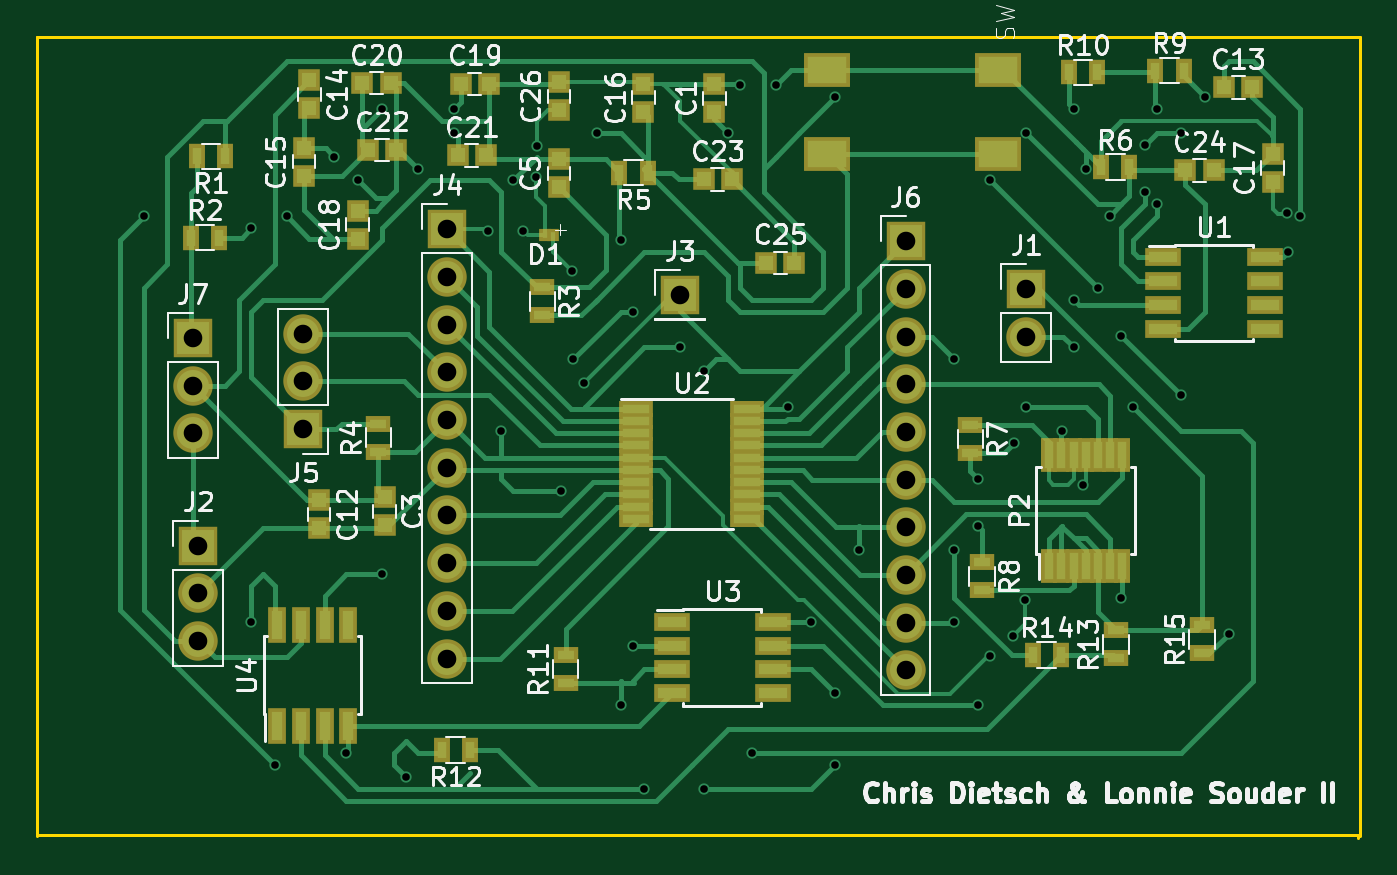
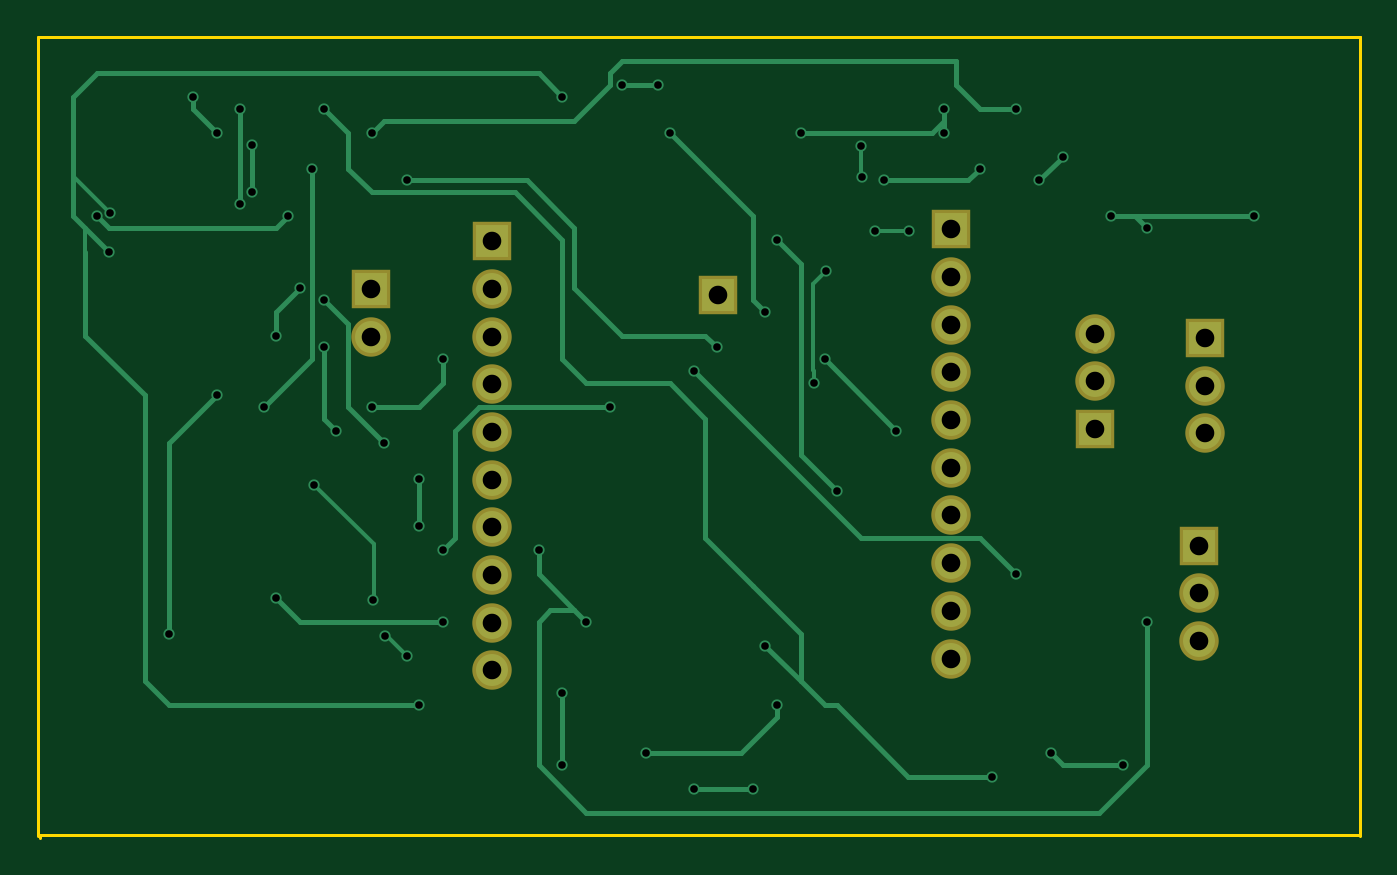
Circuit board: 8 layer files. Board 70.4 x 42.6 mm.
- bottom_copper: DualBand-B.Cu.gbl (10187 bytes)
- bottom_mask: DualBand-B.Mask.gbs (1224 bytes)
- bottom_silk: DualBand-B.SilkS.gbo (272 bytes)
- outline: DualBand-Edge.Cuts.gm1 (608 bytes)
- top_copper: DualBand-F.Cu.gtl (33638 bytes)
- top_mask: DualBand-F.Mask.gts (4994 bytes)
- top_silk: DualBand-F.SilkS.gto (54687 bytes)
- drill: DualBand.drl (1593 bytes)

=== bottom_copper: DualBand-B.Cu.gbl (10187 bytes, source omitted) ===
=== bottom_mask: DualBand-B.Mask.gbs ===
G04 #@! TF.FileFunction,Soldermask,Bot*
%FSLAX46Y46*%
G04 Gerber Fmt 4.6, Leading zero omitted, Abs format (unit mm)*
G04 Created by KiCad (PCBNEW 4.0.4-stable) date 11/01/17 22:21:58*
%MOMM*%
%LPD*%
G01*
G04 APERTURE LIST*
%ADD10C,0.100000*%
%ADD11R,2.100000X2.100000*%
%ADD12O,2.100000X2.100000*%
G04 APERTURE END LIST*
D10*
D11*
X154312859Y-114354999D03*
D12*
X154312859Y-116894999D03*
D11*
X110222859Y-128034999D03*
D12*
X110222859Y-130574999D03*
X110222859Y-133114999D03*
D11*
X135877859Y-114674999D03*
X123467859Y-111179999D03*
D12*
X123467859Y-113719999D03*
X123467859Y-116259999D03*
X123467859Y-118799999D03*
X123467859Y-121339999D03*
X123467859Y-123879999D03*
X123467859Y-126419999D03*
X123467859Y-128959999D03*
X123467859Y-131499999D03*
X123467859Y-134039999D03*
D11*
X115809641Y-121822501D03*
D12*
X115809641Y-119282501D03*
X115809641Y-116742501D03*
D11*
X147887859Y-111814999D03*
D12*
X147887859Y-114354999D03*
X147887859Y-116894999D03*
X147887859Y-119434999D03*
X147887859Y-121974999D03*
X147887859Y-124514999D03*
X147887859Y-127054999D03*
X147887859Y-129594999D03*
X147887859Y-132134999D03*
X147887859Y-134674999D03*
D11*
X109927859Y-116964999D03*
D12*
X109927859Y-119504999D03*
X109927859Y-122044999D03*
M02*

=== bottom_silk: DualBand-B.SilkS.gbo ===
G04 #@! TF.FileFunction,Legend,Bot*
%FSLAX46Y46*%
G04 Gerber Fmt 4.6, Leading zero omitted, Abs format (unit mm)*
G04 Created by KiCad (PCBNEW 4.0.4-stable) date 11/01/17 22:21:58*
%MOMM*%
%LPD*%
G01*
G04 APERTURE LIST*
%ADD10C,0.100000*%
G04 APERTURE END LIST*
D10*
M02*

=== outline: DualBand-Edge.Cuts.gm1 ===
G04 #@! TF.FileFunction,Profile,NP*
%FSLAX46Y46*%
G04 Gerber Fmt 4.6, Leading zero omitted, Abs format (unit mm)*
G04 Created by KiCad (PCBNEW 4.0.4-stable) date 11/01/17 22:21:58*
%MOMM*%
%LPD*%
G01*
G04 APERTURE LIST*
%ADD10C,0.100000*%
%ADD11C,0.150000*%
G04 APERTURE END LIST*
D10*
D11*
X101663500Y-100965000D02*
X172085000Y-100965000D01*
X171958000Y-143446500D02*
X171958000Y-143573500D01*
X101663500Y-143446500D02*
X171958000Y-143446500D01*
X101663500Y-100965000D02*
X101663500Y-101028500D01*
X101663500Y-143510000D02*
X101663500Y-100965000D01*
X172085000Y-100965000D02*
X172085000Y-143510000D01*
M02*

=== top_copper: DualBand-F.Cu.gtl (33638 bytes, source omitted) ===
=== top_mask: DualBand-F.Mask.gts ===
G04 #@! TF.FileFunction,Soldermask,Top*
%FSLAX46Y46*%
G04 Gerber Fmt 4.6, Leading zero omitted, Abs format (unit mm)*
G04 Created by KiCad (PCBNEW 4.0.4-stable) date 11/01/17 22:21:58*
%MOMM*%
%LPD*%
G01*
G04 APERTURE LIST*
%ADD10C,0.100000*%
%ADD11R,1.150000X1.200000*%
%ADD12R,1.200000X1.150000*%
%ADD13R,0.680000X0.700000*%
%ADD14R,2.100000X2.100000*%
%ADD15O,2.100000X2.100000*%
%ADD16R,0.850000X1.850000*%
%ADD17R,0.900000X1.300000*%
%ADD18R,1.300000X0.900000*%
%ADD19R,2.500000X1.800000*%
%ADD20R,1.950000X1.000000*%
%ADD21R,1.850000X0.850000*%
%ADD22R,1.000000X1.950000*%
G04 APERTURE END LIST*
D10*
D11*
X137709999Y-103449998D03*
X137709999Y-104949998D03*
X120145001Y-126944048D03*
X120145001Y-125444048D03*
X129424999Y-107440952D03*
X129424999Y-108940952D03*
X116652501Y-127104882D03*
X116652501Y-125604882D03*
D12*
X166347382Y-103624999D03*
X164847382Y-103624999D03*
D11*
X116142501Y-104741548D03*
X116142501Y-103241548D03*
X115859999Y-106845952D03*
X115859999Y-108345952D03*
X133929999Y-103422618D03*
X133929999Y-104922618D03*
X167442499Y-107173452D03*
X167442499Y-108673452D03*
X118717499Y-110185118D03*
X118717499Y-111685118D03*
D12*
X125702382Y-103434999D03*
X124202382Y-103434999D03*
X120469048Y-103404999D03*
X118969048Y-103404999D03*
X125549048Y-107244999D03*
X124049048Y-107244999D03*
X120762382Y-106969999D03*
X119262382Y-106969999D03*
X138637382Y-108529999D03*
X137137382Y-108529999D03*
X164289048Y-108039999D03*
X162789048Y-108039999D03*
X141969048Y-112974999D03*
X140469048Y-112974999D03*
D11*
X129439999Y-103342142D03*
X129439999Y-104842142D03*
D13*
X128701191Y-111504999D03*
X129091191Y-111504999D03*
D14*
X154312859Y-114354999D03*
D15*
X154312859Y-116894999D03*
D14*
X110222859Y-128034999D03*
D15*
X110222859Y-130574999D03*
X110222859Y-133114999D03*
D14*
X135877859Y-114674999D03*
X123467859Y-111179999D03*
D15*
X123467859Y-113719999D03*
X123467859Y-116259999D03*
X123467859Y-118799999D03*
X123467859Y-121339999D03*
X123467859Y-123879999D03*
X123467859Y-126419999D03*
X123467859Y-128959999D03*
X123467859Y-131499999D03*
X123467859Y-134039999D03*
D14*
X115809641Y-121822501D03*
D15*
X115809641Y-119282501D03*
X115809641Y-116742501D03*
D14*
X147887859Y-111814999D03*
D15*
X147887859Y-114354999D03*
X147887859Y-116894999D03*
X147887859Y-119434999D03*
X147887859Y-121974999D03*
X147887859Y-124514999D03*
X147887859Y-127054999D03*
X147887859Y-129594999D03*
X147887859Y-132134999D03*
X147887859Y-134674999D03*
D14*
X109927859Y-116964999D03*
D15*
X109927859Y-119504999D03*
X109927859Y-122044999D03*
D16*
X155534999Y-129096904D03*
X156184999Y-129096904D03*
X156834999Y-129096904D03*
X157484999Y-129096904D03*
X158134999Y-129096904D03*
X158784999Y-129096904D03*
X159434999Y-129096904D03*
X159434999Y-123196904D03*
X158784999Y-123196904D03*
X158134999Y-123196904D03*
X157484999Y-123196904D03*
X156834999Y-123196904D03*
X156184999Y-123196904D03*
X155534999Y-123196904D03*
D17*
X111657856Y-107305001D03*
X110157856Y-107305001D03*
X109841429Y-111624999D03*
X111341429Y-111624999D03*
D18*
X128547501Y-114269644D03*
X128547501Y-115769644D03*
X119819999Y-123037856D03*
X119819999Y-121537856D03*
D17*
X134152856Y-108165001D03*
X132652856Y-108165001D03*
X158307144Y-107879999D03*
X159807144Y-107879999D03*
D18*
X151345001Y-121605002D03*
X151345001Y-123105002D03*
X151960001Y-128910002D03*
X151960001Y-130410002D03*
D17*
X161193572Y-102734999D03*
X162693572Y-102734999D03*
X156592382Y-102829999D03*
X158092382Y-102829999D03*
D18*
X129787499Y-135350118D03*
X129787499Y-133850118D03*
D17*
X124680118Y-138897501D03*
X123180118Y-138897501D03*
D18*
X159089999Y-134027618D03*
X159089999Y-132527618D03*
D17*
X154652382Y-133864999D03*
X156152382Y-133864999D03*
D18*
X163679999Y-133762618D03*
X163679999Y-132262618D03*
D19*
X143732499Y-102677499D03*
X152832499Y-102677499D03*
X143732499Y-107177499D03*
X152832499Y-107177499D03*
D20*
X161609882Y-112667499D03*
X161609882Y-113937499D03*
X161609882Y-115207499D03*
X161609882Y-116477499D03*
X167009882Y-116477499D03*
X167009882Y-115207499D03*
X167009882Y-113937499D03*
X167009882Y-112667499D03*
D21*
X133531429Y-120744999D03*
X133531429Y-121394999D03*
X133531429Y-122044999D03*
X133531429Y-122694999D03*
X133531429Y-123344999D03*
X133531429Y-123994999D03*
X133531429Y-124644999D03*
X133531429Y-125294999D03*
X133531429Y-125944999D03*
X133531429Y-126594999D03*
X139431429Y-126594999D03*
X139431429Y-125944999D03*
X139431429Y-125294999D03*
X139431429Y-124644999D03*
X139431429Y-123994999D03*
X139431429Y-123344999D03*
X139431429Y-122694999D03*
X139431429Y-122044999D03*
X139431429Y-121394999D03*
X139431429Y-120744999D03*
D20*
X135438691Y-132077499D03*
X135438691Y-133347499D03*
X135438691Y-134617499D03*
X135438691Y-135887499D03*
X140838691Y-135887499D03*
X140838691Y-134617499D03*
X140838691Y-133347499D03*
X140838691Y-132077499D03*
D22*
X114414999Y-137633809D03*
X115684999Y-137633809D03*
X116954999Y-137633809D03*
X118224999Y-137633809D03*
X118224999Y-132233809D03*
X116954999Y-132233809D03*
X115684999Y-132233809D03*
X114414999Y-132233809D03*
M02*

=== top_silk: DualBand-F.SilkS.gto (54687 bytes, source omitted) ===
=== drill: DualBand.drl ===
M48
INCH,TZ
T1C0.016
T2C0.039
%
G90
G05
T1
X42250Y-43500
X44500Y-43750
X44500Y-52000
X45000Y-55000
X45250Y-43500
X46250Y-42250
X46500Y-54750
X46750Y-42750
X47250Y-41250
X47250Y-51000
X47750Y-55250
X48000Y-42500
X48750Y-41250
X48750Y-41750
X49475Y-43800
X49750Y-48000
X50000Y-42750
X50200Y-43800
X50475Y-42675
X50500Y-42025
X51000Y-49250
X51225Y-44650
X51250Y-46500
X51475Y-47000
X51750Y-41750
X52250Y-44000
X52250Y-53750
X52500Y-45500
X52500Y-52500
X52750Y-55500
X53500Y-46250
X54000Y-46750
X54000Y-55500
X54500Y-41750
X54750Y-40750
X55000Y-54750
X55500Y-40750
X55750Y-47500
X56250Y-52000
X56750Y-41000
X56750Y-53500
X56750Y-55000
X57250Y-50500
X59250Y-46500
X59250Y-50500
X59250Y-52000
X59750Y-49000
X59750Y-50000
X59750Y-53750
X60000Y-42750
X60000Y-52725
X60475Y-52300
X60500Y-48250
X60725Y-51550
X60750Y-41750
X60750Y-47500
X61500Y-48000
X61750Y-41250
X61750Y-45250
X61750Y-46250
X61950Y-49125
X62000Y-42500
X62250Y-45000
X62500Y-43500
X62750Y-46000
X62750Y-51500
X63000Y-47500
X63250Y-42000
X63250Y-43000
X63500Y-41250
X63500Y-43250
X64000Y-41750
X64000Y-47250
X64500Y-41000
X65000Y-52250
X66225Y-43425
X66250Y-44250
X66500Y-43500
T2
X43279Y-46049
X43279Y-47049
X43279Y-48049
X43395Y-50407
X43395Y-51407
X43395Y-52407
X45594Y-45962
X45594Y-46962
X45594Y-47962
X48609Y-43772
X48609Y-44772
X48609Y-45772
X48609Y-46772
X48609Y-47772
X48609Y-48772
X48609Y-49772
X48609Y-50772
X48609Y-51772
X48609Y-52772
X53495Y-45148
X58224Y-44022
X58224Y-45022
X58224Y-46022
X58224Y-47022
X58224Y-48022
X58224Y-49022
X58224Y-50022
X58224Y-51022
X58224Y-52022
X58224Y-53022
X60753Y-45022
X60753Y-46022
T0
M30
